Run: headless pygame with SDL's dummy video driver; simulated clock (each Clock.tick advances the game by its frame time, no real sleeping); random seed 0; keys injected as events and as key.get_pressed() state; no mouse input; restart key R tapped at the start of phases 3 and 4.
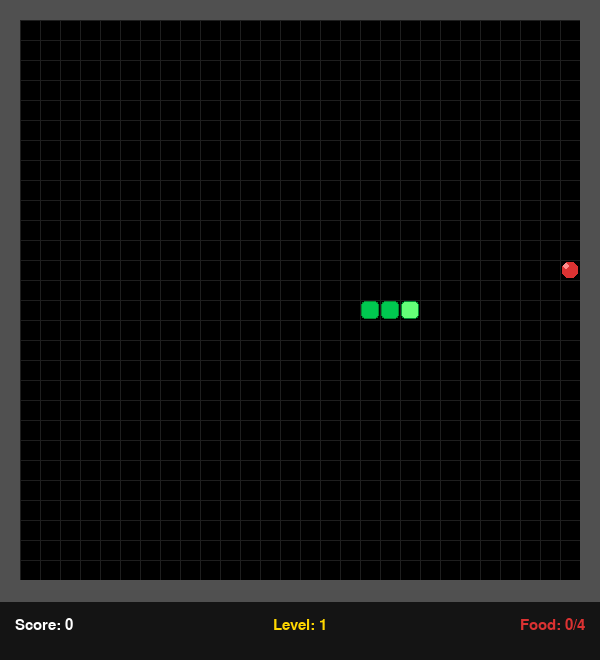
Frame 1 of 4 · flips 1–60 · no input
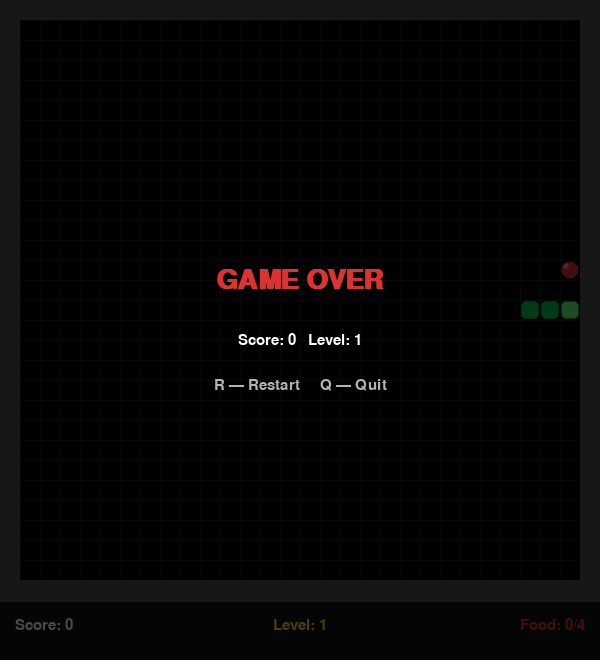
Frame 2 of 4 · flips 61–180 · tapped SPACE, RETURN · held RIGHT (→), D
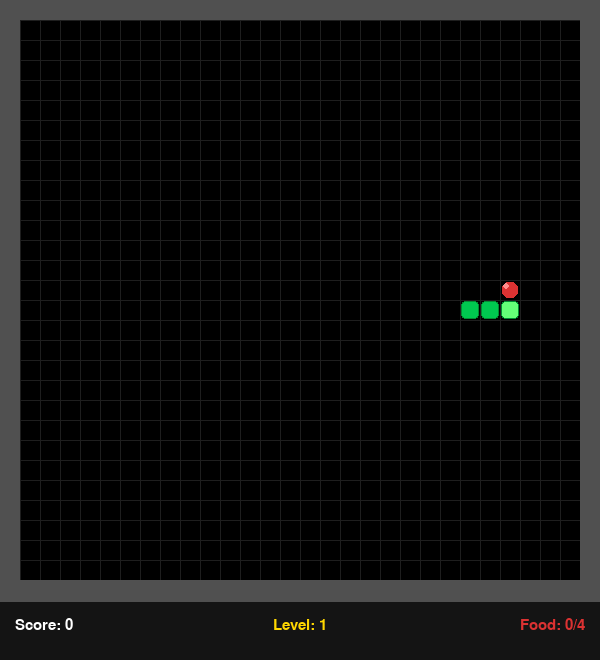
Frame 3 of 4 · flips 181–300 · tapped R · held DOWN (↓), S
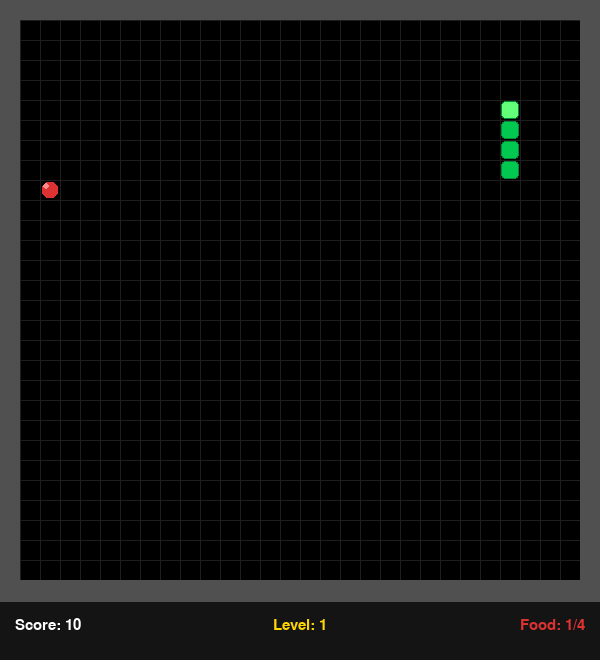
Frame 4 of 4 · flips 301–420 · tapped R · held LEFT (←), A, UP (↑), W

The pygame program that drew these frames:

import pygame
import sys
import random

# ── Constants ────────────────────────────────────────────────────────────────
CELL   = 20          # Size of each grid cell in pixels
COLS   = 30          # Number of columns in the grid
ROWS   = 30          # Number of rows in the grid
WIDTH  = COLS * CELL # Window width  = 600
HEIGHT = ROWS * CELL + 60  # Extra 60px at bottom for HUD

# Colors
BLACK      = (0,   0,   0  )
WHITE      = (255, 255, 255)
GREEN      = (0,   200, 80 )
DARK_GREEN = (0,   140, 50 )
RED        = (220, 50,  50 )
YELLOW     = (255, 215, 0  )
GRAY       = (40,  40,  40 )
WALL_COLOR = (80,  80,  80 )
HUD_COLOR  = (20,  20,  20 )

# Direction vectors (dx, dy)
UP    = (0,  -1)
DOWN  = (0,   1)
LEFT  = (-1,  0)
RIGHT = (1,   0)

# Food needed per level before levelling up
FOOD_PER_LEVEL = 4

# Starting speed (milliseconds between moves); decreases each level
BASE_SPEED = 180


def get_start_speed(level):
    return max(60, BASE_SPEED - (level - 1) * 20)


def random_food(snake_body):
    while True:
        # Playable area: columns 1..COLS-2, rows 1..ROWS-2 (avoid walls)
        col = random.randint(1, COLS - 2)
        row = random.randint(1, ROWS - 2)
        if (col, row) not in snake_body:
            return (col, row)


def draw_grid(screen):
    for x in range(0, WIDTH, CELL):
        pygame.draw.line(screen, (30, 30, 30), (x, 0), (x, ROWS * CELL))
    for y in range(0, ROWS * CELL, CELL):
        pygame.draw.line(screen, (30, 30, 30), (0, y), (WIDTH, y))


def draw_walls(screen):
    # Top and bottom walls
    for col in range(COLS):
        pygame.draw.rect(screen, WALL_COLOR,
                         (col * CELL, 0, CELL, CELL))
        pygame.draw.rect(screen, WALL_COLOR,
                         (col * CELL, (ROWS - 1) * CELL, CELL, CELL))
    # Left and right walls
    for row in range(ROWS):
        pygame.draw.rect(screen, WALL_COLOR,
                         (0, row * CELL, CELL, CELL))
        pygame.draw.rect(screen, WALL_COLOR,
                         ((COLS - 1) * CELL, row * CELL, CELL, CELL))


def draw_snake(screen, snake_body):
    for i, (col, row) in enumerate(snake_body):
        color = GREEN if i > 0 else (100, 255, 120)  # Head is slightly lighter
        rect = pygame.Rect(col * CELL + 1, row * CELL + 1, CELL - 2, CELL - 2)
        pygame.draw.rect(screen, color, rect, border_radius=4)
        # Dark outline
        pygame.draw.rect(screen, DARK_GREEN, rect, 1, border_radius=4)


def draw_food(screen, food_pos):
    col, row = food_pos
    rect = pygame.Rect(col * CELL + 2, row * CELL + 2, CELL - 4, CELL - 4)
    pygame.draw.rect(screen, RED, rect, border_radius=6)
    # Shine dot
    pygame.draw.circle(screen, (255, 140, 140),
                       (col * CELL + 6, row * CELL + 6), 3)


def draw_hud(screen, score, level, food_count, font):
    hud_y = ROWS * CELL
    pygame.draw.rect(screen, HUD_COLOR, (0, hud_y, WIDTH, 60))
    pygame.draw.line(screen, WALL_COLOR, (0, hud_y), (WIDTH, hud_y), 2)

    score_surf = font.render(f"Score: {score}", True, WHITE)
    level_surf = font.render(f"Level: {level}", True, YELLOW)
    food_surf  = font.render(f"Food: {food_count}/{FOOD_PER_LEVEL}", True, RED)

    screen.blit(score_surf, (15,  hud_y + 18))
    screen.blit(level_surf, (WIDTH // 2 - level_surf.get_width() // 2, hud_y + 18))
    screen.blit(food_surf,  (WIDTH - food_surf.get_width() - 15, hud_y + 18))


def draw_game_over(screen, score, level, font_big, font_small):
    overlay = pygame.Surface((WIDTH, HEIGHT), pygame.SRCALPHA)
    overlay.fill((0, 0, 0, 180))
    screen.blit(overlay, (0, 0))

    over_s  = font_big.render("GAME OVER", True, RED)
    score_s = font_small.render(f"Score: {score}   Level: {level}", True, WHITE)
    retry_s = font_small.render("R — Restart     Q — Quit", True, (180, 180, 180))

    cy = HEIGHT // 2
    screen.blit(over_s,  over_s.get_rect(center=(WIDTH // 2, cy - 50)))
    screen.blit(score_s, score_s.get_rect(center=(WIDTH // 2, cy + 10)))
    screen.blit(retry_s, retry_s.get_rect(center=(WIDTH // 2, cy + 55)))


def draw_level_up(screen, level, font_big):
    surf = font_big.render(f"LEVEL {level}!", True, YELLOW)
    screen.blit(surf, surf.get_rect(center=(WIDTH // 2, HEIGHT // 2)))


def run_game():
    pygame.init()
    screen = pygame.display.set_mode((WIDTH, HEIGHT))
    pygame.display.set_caption("Snake")
    clock = pygame.time.Clock()

    font_big   = pygame.font.SysFont("Arial", 40, bold=True)
    font_small = pygame.font.SysFont("Arial", 22)

    # ── Initial game state ───────────────────────────────────────────────────
    # Snake starts in the middle, 3 cells long, moving right
    start_col, start_row = COLS // 2, ROWS // 2
    snake = [(start_col, start_row),
             (start_col - 1, start_row),
             (start_col - 2, start_row)]

    direction  = RIGHT   # Current movement direction
    next_dir   = RIGHT   # Queued direction (applied on next move)
    food       = random_food(set(snake))  # First food position

    score      = 0
    level      = 1
    food_count = 0       # Foods eaten this level
    game_over  = False
    level_up_timer = 0   # Frames to show level-up banner

    # Movement timer: snake moves every `move_interval` milliseconds
    move_interval = get_start_speed(level)
    last_move_time = pygame.time.get_ticks()

    running = True
    while running:
        clock.tick(60)  # Render at 60 FPS, but snake moves on its own timer

        # ── Events ──────────────────────────────────────────────────────────
        for event in pygame.event.get():
            if event.type == pygame.QUIT:
                pygame.quit()
                sys.exit()
            if event.type == pygame.KEYDOWN:
                if event.key == pygame.K_q:
                    pygame.quit()
                    sys.exit()
                if game_over:
                    if event.key == pygame.K_r:
                        return  # Restart
                else:
                    # Change direction — cannot reverse directly
                    if event.key == pygame.K_UP    and direction != DOWN:
                        next_dir = UP
                    elif event.key == pygame.K_DOWN  and direction != UP:
                        next_dir = DOWN
                    elif event.key == pygame.K_LEFT  and direction != RIGHT:
                        next_dir = LEFT
                    elif event.key == pygame.K_RIGHT and direction != LEFT:
                        next_dir = RIGHT

        # ── Update (on move timer) ───────────────────────────────────────────
        now = pygame.time.get_ticks()
        if not game_over and now - last_move_time >= move_interval:
            last_move_time = now
            direction = next_dir  # Apply queued direction

            # Calculate new head position
            head_col = snake[0][0] + direction[0]
            head_row = snake[0][1] + direction[1]
            new_head = (head_col, head_row)

            # 1. Wall collision — hitting the border kills the snake
            if (head_col <= 0 or head_col >= COLS - 1 or
                    head_row <= 0 or head_row >= ROWS - 1):
                game_over = True

            # 2. Self collision — hitting own body kills the snake
            elif new_head in snake:
                game_over = True

            else:
                # Move snake: add new head at front
                snake.insert(0, new_head)

                if new_head == food:
                    # Ate food: grow (don't remove tail), update counters
                    score      += 10 * level  # More points at higher levels
                    food_count += 1

                    # Spawn new food not on wall or snake body (task 2)
                    food = random_food(set(snake))

                    # Check for level up (task 3)
                    if food_count >= FOOD_PER_LEVEL:
                        level      += 1
                        food_count  = 0
                        move_interval = get_start_speed(level)  # Speed up (task 4)
                        level_up_timer = 90  # Show banner for 90 frames
                else:
                    # Normal move: remove tail so snake stays same length
                    snake.pop()

        # ── Draw ────────────────────────────────────────────────────────────
        screen.fill(BLACK)
        draw_grid(screen)
        draw_walls(screen)
        draw_food(screen, food)
        draw_snake(screen, snake)
        draw_hud(screen, score, level, food_count, font_small)  # Task 5

        # Show level-up banner briefly
        if level_up_timer > 0:
            draw_level_up(screen, level, font_big)
            level_up_timer -= 1

        if game_over:
            draw_game_over(screen, score, level, font_big, font_small)

        pygame.display.flip()

    pygame.quit()


# ── Entry point ──────────────────────────────────────────────────────────────
while True:
    run_game()
